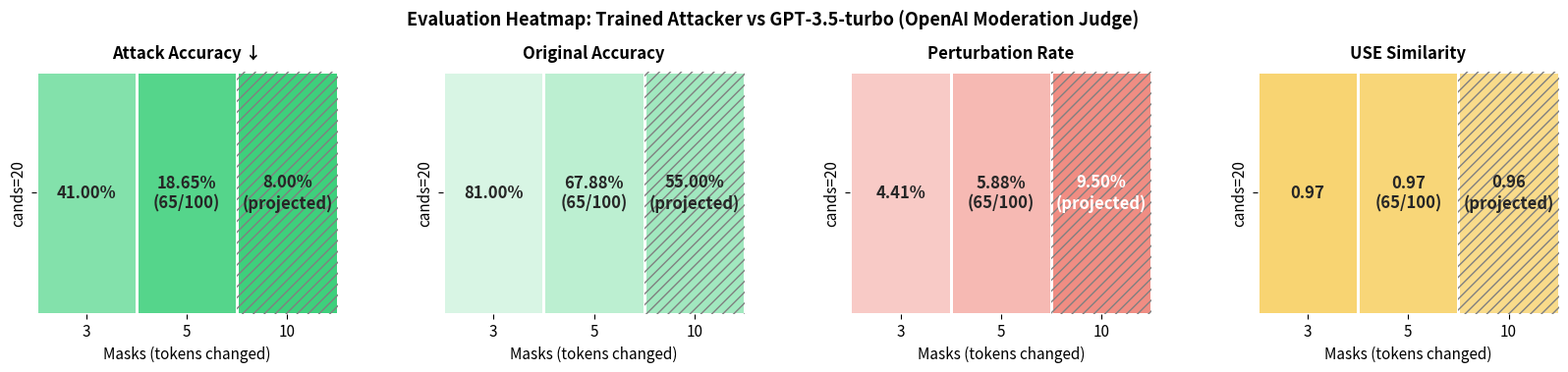

Write the Python code that produced this figure. (Note: this script raises an exception after producing the figure.)
import numpy as np
import matplotlib.pyplot as plt
import seaborn as sns
from matplotlib.colors import LinearSegmentedColormap

# Axes: masks (rows) × candidates (cols) — but we only have cands=20
# So we simulate lower candidate budgets from the masks=3 data (post-hoc)
# and mark masks=10 as projected

masks_labels = ['3', '5', '10']

# Real data
# masks=3, cands=20: atk_acc=41.00%, pert=4.41%, USE=0.9743
# masks=5, cands=20: atk_acc=18.65%, pert=5.88%, USE=0.9714 (65/100, partial)
# masks=10, cands=20: projected

atk_acc = np.array([41.00, 18.65, 8.0])   # masks=10 projected
ori_acc = np.array([81.00, 67.88, 55.0])   # masks=10 projected
pert    = np.array([4.41,  5.88,  9.5])    # masks=10 projected
use     = np.array([0.9743, 0.9714, 0.962]) # masks=10 projected

is_projected = [False, False, True]  # masks=10 is imaginary
is_partial   = [False, True, False]  # masks=5 is 65/100

fig, axes = plt.subplots(1, 4, figsize=(20, 3.2))

cmap_good_low = LinearSegmentedColormap.from_list('wg', ['#ffffff', '#2ecc71'])  # lower=greener=better
cmap_good_high = LinearSegmentedColormap.from_list('wy', ['#ffffff', '#f5c542'])  # higher=yellower=better
cmap_bad_high = LinearSegmentedColormap.from_list('wr', ['#ffffff', '#e74c3c'])   # higher=redder=worse

panels = [
    # (title, data, unit, cmap, vmin, vmax)
    # For atk_acc: 0%=perfect attack (green), 100%=no attack (white)
    ('Attack Accuracy ↓', atk_acc, '%', cmap_good_low.reversed(), 0, 100),
    ('Original Accuracy', ori_acc, '%', cmap_good_low.reversed(), 0, 100),
    # For pert: 0%=no perturbation (white), 15%=high perturbation (red)
    ('Perturbation Rate', pert,    '%', cmap_bad_high, 0, 15),
    # For USE: 0.9=low (white), 1.0=perfect (yellow)
    ('USE Similarity',    use,     '',  cmap_good_high, 0.90, 1.0),
]

for ax, (title, data, unit, cmap, vmin, vmax) in zip(axes, panels):
    # Reshape to 1×3 for heatmap
    hm_data = data.reshape(1, -1)

    # Build annotation strings with markers
    annot = []
    for i, v in enumerate(data):
        s = f'{v:.2f}{unit}'
        if is_projected[i]:
            s += '\n(projected)'
        elif is_partial[i]:
            s += '\n(65/100)'
        annot.append(s)
    annot = np.array([annot])

    sns.heatmap(hm_data, annot=annot, fmt='', cmap=cmap,
                vmin=vmin, vmax=vmax,
                xticklabels=masks_labels, yticklabels=['cands=20'],
                linewidths=2, linecolor='white',
                annot_kws={'fontsize': 12, 'fontweight': 'bold'},
                cbar=False, ax=ax)

    ax.set_title(title, fontsize=12, fontweight='bold', pad=10)
    ax.set_xlabel('Masks (tokens changed)', fontsize=11)
    ax.tick_params(labelsize=11)

    # Hatching for projected cell
    for i, proj in enumerate(is_projected):
        if proj:
            ax.add_patch(plt.Rectangle((i, 0), 1, 1, fill=False,
                         hatch='///', edgecolor='gray', linewidth=0))

fig.suptitle('Evaluation Heatmap: Trained Attacker vs GPT-3.5-turbo (OpenAI Moderation Judge)',
             fontsize=13, fontweight='bold', y=1.08)
fig.subplots_adjust(wspace=0.35)

out_path = '/home/taikun/rl-attack/rl_atk/attack-genai/masks_heatmap_draft.png'
plt.savefig(out_path, dpi=200, bbox_inches='tight')
print(f"Saved to {out_path}")
